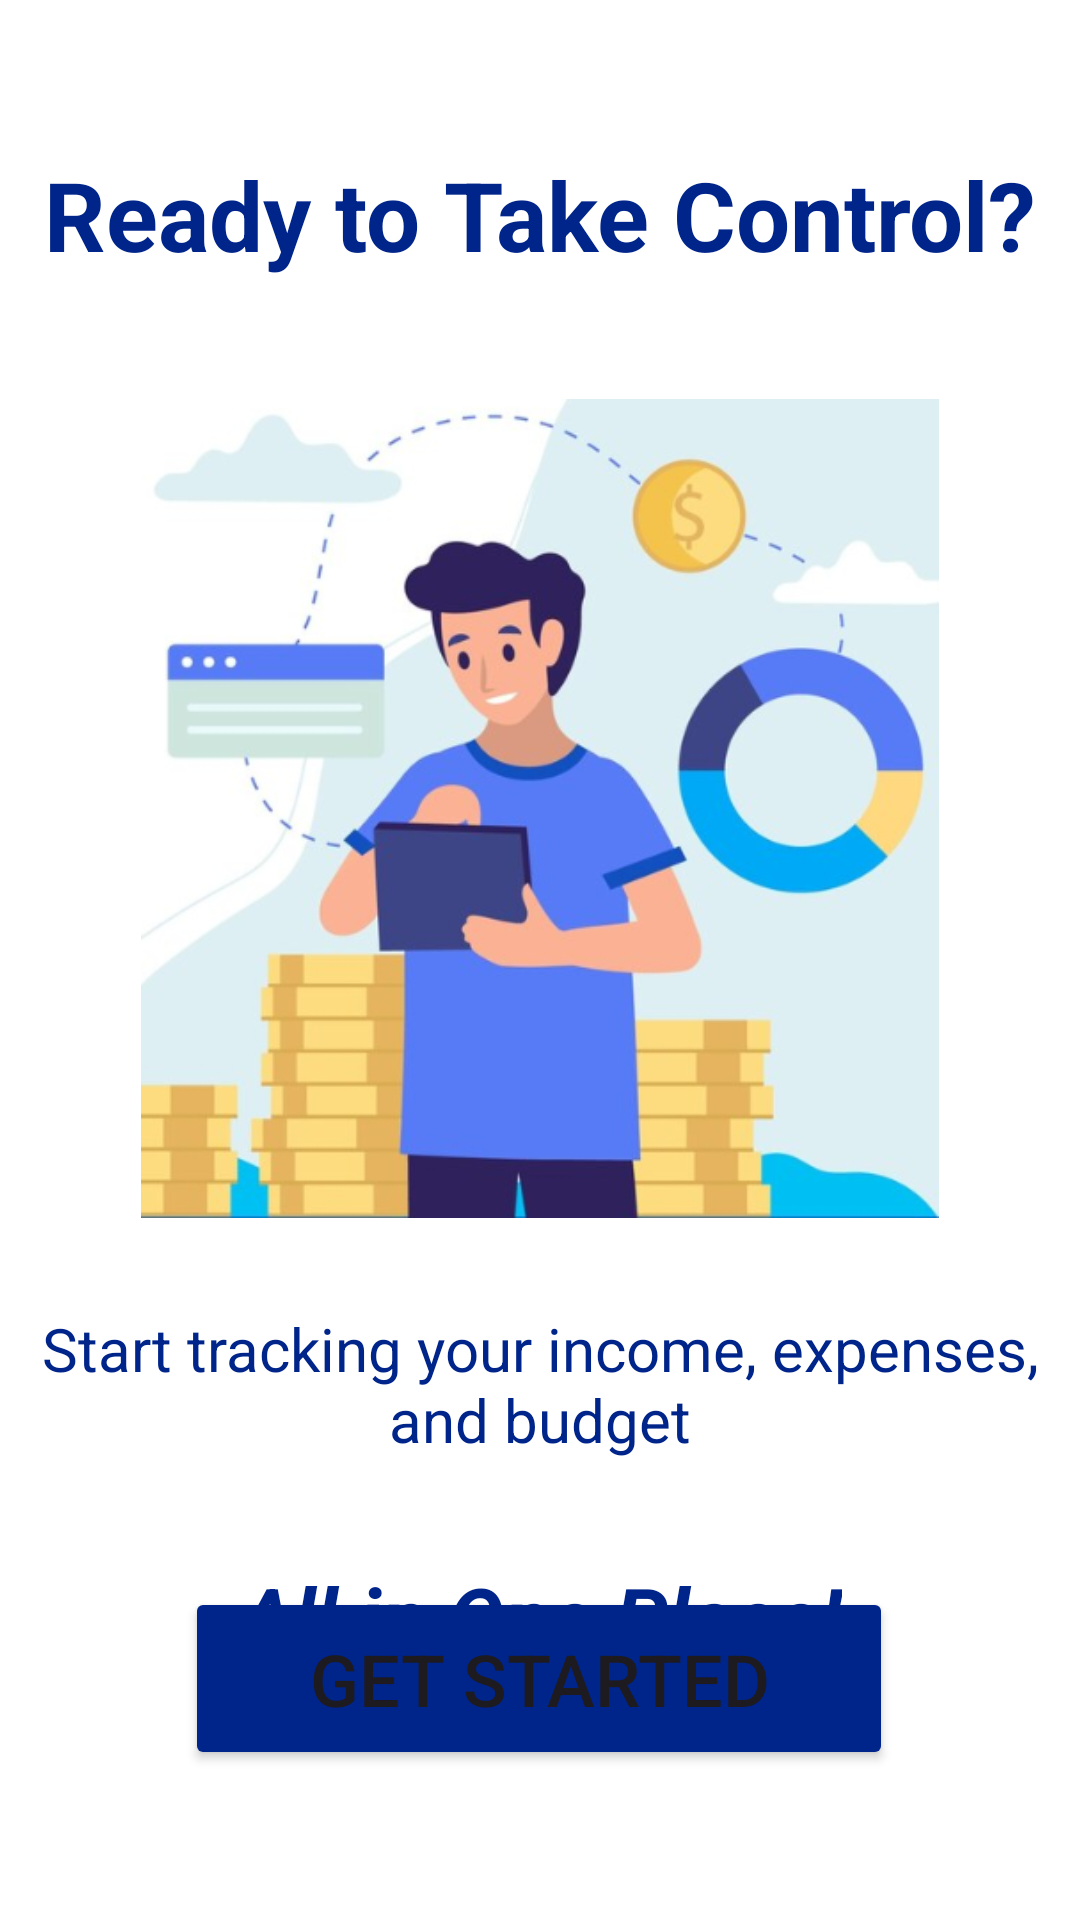

This screen was rendered from an Android layout file. Write that file and the resources it references.
<!-- AndroidManifest.xml: application theme Theme.LabExam03 -->
<!-- res/layout/activity_onboarding3.xml -->
<?xml version="1.0" encoding="utf-8"?>
<androidx.constraintlayout.widget.ConstraintLayout xmlns:android="http://schemas.android.com/apk/res/android"
    xmlns:app="http://schemas.android.com/apk/res-auto"
    xmlns:tools="http://schemas.android.com/tools"
    android:id="@+id/main"
    android:layout_width="match_parent"
    android:layout_height="match_parent"
    android:background="@color/white"
    tools:context=".onboarding_3">

    <Button
        android:id="@+id/btnGetStarted"
        android:layout_width="236dp"
        android:layout_height="61dp"
        android:layout_marginBottom="50dp"
        android:backgroundTint="@color/blue"
        android:text="@string/btnGetStarted"
        android:textSize="24sp"
        app:cornerRadius="12dp"
        app:layout_constraintBottom_toBottomOf="parent"
        app:layout_constraintEnd_toEndOf="parent"
        app:layout_constraintHorizontal_bias="0.497"
        app:layout_constraintStart_toStartOf="parent" />

    <TextView
        android:id="@+id/onboarding3_title"
        android:layout_width="wrap_content"
        android:layout_height="wrap_content"
        android:layout_marginTop="50dp"
        android:text="@string/onboarding3_title"
        android:textAlignment="center"
        android:textColor="@color/blue"
        android:textSize="32sp"
        android:textStyle="bold"
        app:layout_constraintEnd_toEndOf="parent"
        app:layout_constraintStart_toStartOf="parent"
        app:layout_constraintTop_toTopOf="parent" />

    <ImageView
        android:id="@+id/onboarding3"
        android:layout_width="282dp"
        android:layout_height="273dp"
        android:layout_marginTop="40dp"
        app:layout_constraintEnd_toEndOf="parent"
        app:layout_constraintStart_toStartOf="parent"
        app:layout_constraintTop_toBottomOf="@+id/onboarding3_title"
        app:srcCompat="@drawable/onboarding3" />

    <ImageView
        android:id="@+id/next3"
        android:layout_width="90dp"
        android:layout_height="39dp"
        app:layout_constraintBottom_toTopOf="@+id/btnGetStarted"
        app:layout_constraintEnd_toEndOf="parent"
        app:layout_constraintStart_toStartOf="parent"
        app:layout_constraintTop_toBottomOf="@+id/txt2_onboarding3"
        app:srcCompat="@drawable/next3" />

    <TextView
        android:id="@+id/txt1_onboarding3"
        android:layout_width="360dp"
        android:layout_height="74dp"
        android:layout_marginTop="30dp"
        android:text="@string/txt1_onboarding3"
        android:textAlignment="center"
        android:textColor="@color/blue"
        android:textSize="20sp"
        app:layout_constraintEnd_toEndOf="parent"
        app:layout_constraintHorizontal_bias="0.476"
        app:layout_constraintStart_toStartOf="parent"
        app:layout_constraintTop_toBottomOf="@+id/onboarding3" />

    <TextView
        android:id="@+id/txt2_onboarding3"
        android:layout_width="wrap_content"
        android:layout_height="wrap_content"
        android:layout_marginTop="10dp"
        android:text="@string/txt2_onboarding3"
        android:textColor="@color/blue"
        android:textSize="28sp"
        android:textStyle="bold|italic"
        app:layout_constraintEnd_toEndOf="parent"
        app:layout_constraintStart_toStartOf="parent"
        app:layout_constraintTop_toBottomOf="@+id/txt1_onboarding3" />
</androidx.constraintlayout.widget.ConstraintLayout>
<!-- resources referenced by this layout -->
<resources>
  <color name="blue">#00258a</color>
  <color name="white">#FFFFFFFF</color>
  <!-- drawable next3: png bitmap (drawable, 1466 bytes) -->
  <!-- drawable onboarding3: png bitmap (drawable, 157329 bytes) -->
  <string name="btnGetStarted">Get Started</string>
  <string name="onboarding3_title">Ready to Take Control?</string>
  <string name="txt1_onboarding3">Start tracking your income, expenses, and budget</string>
  <string name="txt2_onboarding3">All in One Place!</string>
  <style name="Theme.LabExam03" parent="Base.Theme.LabExam03">
          <item name="colorOnPrimary">@color/white</item>
          <item name="colorOnSecondary">@color/black</item>
          <item name="android:statusBarColor">@color/blue</item>
      </style>
  <style name="Base.Theme.LabExam03" parent="Theme.Material3.DayNight.NoActionBar">
  
      </style>
  <color name="black">#FF000000</color>
</resources>
